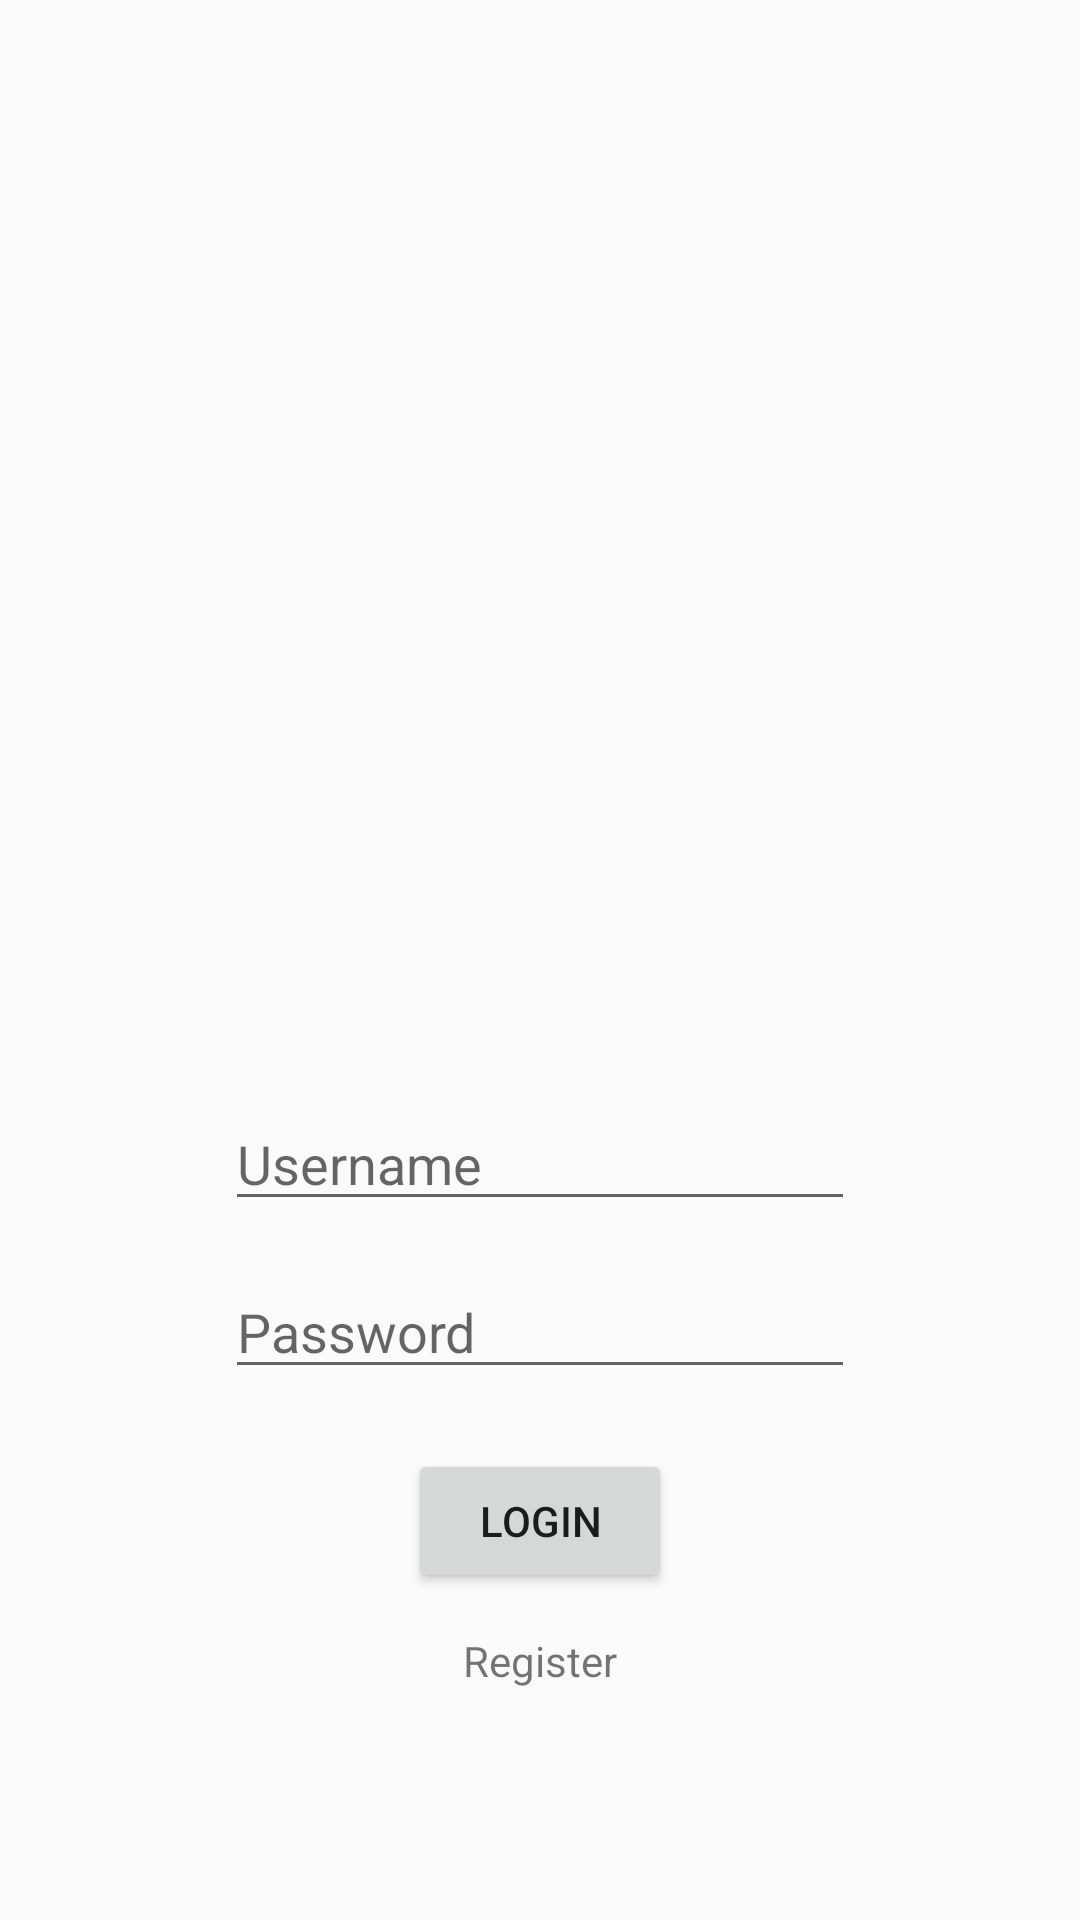

Reconstruct the res/layout file that produces this screen, plus the resources it refers to.
<!-- AndroidManifest.xml: application theme Theme.AppCompat.Light.NoActionBar -->
<!-- res/layout/activity_login.xml -->
<?xml version="1.0" encoding="utf-8"?>
<RelativeLayout xmlns:android="http://schemas.android.com/apk/res/android"
    xmlns:tools="http://schemas.android.com/tools"
    android:id="@+id/activity_login"
    android:layout_width="match_parent"
    android:layout_height="match_parent"
    android:paddingBottom="@dimen/activity_vertical_margin"
    android:paddingLeft="@dimen/activity_horizontal_margin"
    android:paddingRight="@dimen/activity_horizontal_margin"
    android:paddingTop="@dimen/activity_vertical_margin"
    tools:context="com.example.niv.munch23.Login">

    <EditText
        android:layout_width="wrap_content"
        android:layout_height="wrap_content"
        android:inputType="textPersonName"
        android:ems="10"
        android:id="@+id/etUsername"
        android:layout_marginBottom="233dp"
        android:hint="Username"
        android:layout_alignParentBottom="true"
        android:layout_centerHorizontal="true" />

    <EditText
        android:layout_width="wrap_content"
        android:layout_height="wrap_content"
        android:inputType="textImeMultiLine|textPassword"
        android:ems="10"
        android:layout_marginTop="56dp"
        android:id="@+id/etPassword"
        android:hint="Password"
        android:layout_alignTop="@+id/etUsername"
        android:layout_alignLeft="@+id/etUsername"
        android:layout_alignStart="@+id/etUsername" />

    <Button
        android:text="Login"
        android:layout_width="wrap_content"
        android:layout_height="wrap_content"
        android:id="@+id/btnLogin"
        android:layout_marginTop="20dp"
        android:layout_below="@+id/etPassword"
        android:layout_centerHorizontal="true" />

    <TextView
        android:text="Register"
        android:layout_width="wrap_content"
        android:layout_height="wrap_content"
        android:id="@+id/tvRegister"
        android:layout_marginTop="13dp"
        android:layout_below="@+id/btnLogin"
        android:layout_centerHorizontal="true" />

</RelativeLayout>
<!-- resources referenced by this layout -->
<resources>

</resources>
